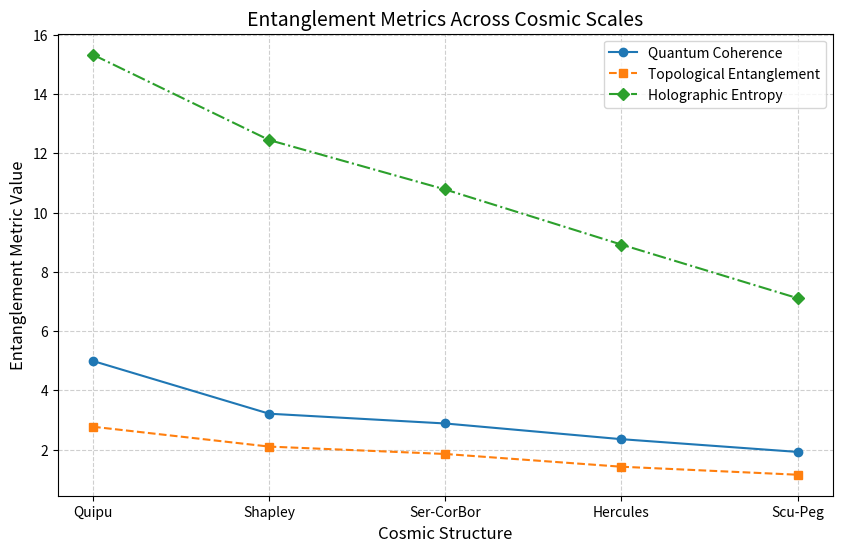

This chart was generated by the following Python code:
# Copyright (c) 2025 Antonios Valamontes
# ORCID: https://orcid.org/0009-0008-5616-7746
#
# Licensed under the Creative Commons Attribution 4.0 International (CC BY 4.0) License.
# You may use, share, modify, and distribute this code, provided that proper attribution
# is given to the original author.
#
# Full license details: https://creativecommons.org/licenses/by/4.0/
#
# DISCLAIMER: This code is provided "as is," without warranty of any kind. The author is
# not responsible for any damages or unintended consequences arising from its use.
#
import numpy as np
import matplotlib.pyplot as plt

# Define cosmic structures and their entanglement metrics
cosmic_structures = ["Quipu", "Shapley", "Ser-CorBor", "Hercules", "Scu-Peg"]
quantum_coherence = [4.99, 3.21, 2.88, 2.35, 1.92]
topological_entanglement = [2.77, 2.10, 1.85, 1.42, 1.15]
holographic_entropy = [15.33, 12.45, 10.78, 8.92, 7.11]

# Set up figure
plt.figure(figsize=(10, 6))

# Plot each entanglement metric
plt.plot(cosmic_structures, quantum_coherence, marker='o', linestyle='-', label="Quantum Coherence")
plt.plot(cosmic_structures, topological_entanglement, marker='s', linestyle='--', label="Topological Entanglement")
plt.plot(cosmic_structures, holographic_entropy, marker='D', linestyle='-.', label="Holographic Entropy")

# Enhance visualization
plt.xlabel("Cosmic Structure", fontsize=12)
plt.ylabel("Entanglement Metric Value", fontsize=12)
plt.title("Entanglement Metrics Across Cosmic Scales", fontsize=14)
plt.legend()
plt.grid(True, linestyle="--", alpha=0.6)

# Show plot
plt.show()
